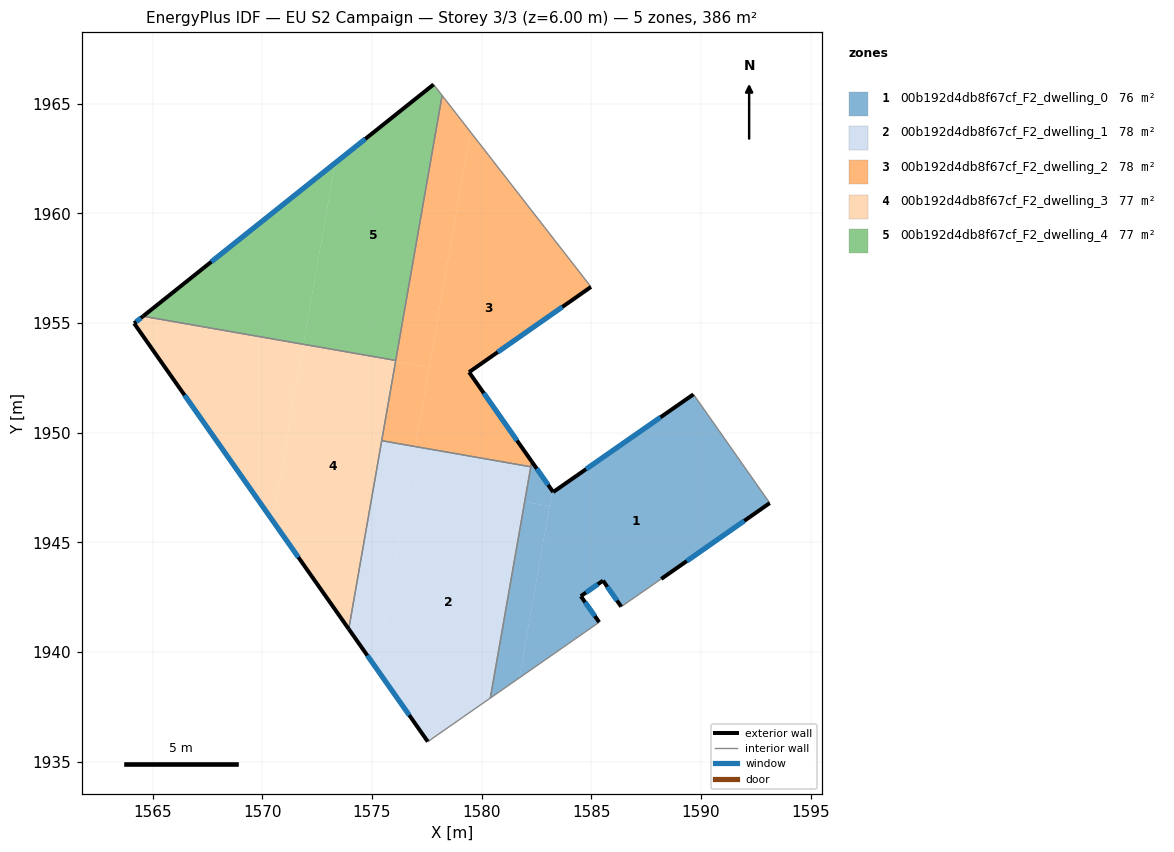
=== STOREY PLAN SPEC (per zone: floor XY polygon, exterior-wall plan segments, windows/doors) ===
zone 1: 00b192d4db8f67cf_F2_dwelling_0  (75.5 m²)
  floor: (1590.84, 1950.07) (1593.14, 1946.79) (1588.19, 1943.33) (1586.36, 1942.07) (1585.53, 1943.25) (1584.52, 1942.55) (1585.36, 1941.36) (1581.73, 1938.83) (1583.22, 1947.35) (1583.26, 1947.29) (1589.66, 1951.75)
  floor: (1583.10, 1946.65) (1581.73, 1938.83) (1580.40, 1937.90) (1581.96, 1946.85)
  floor: (1582.28, 1948.69) (1583.22, 1947.35) (1583.10, 1946.65) (1581.96, 1946.85)
  exterior wall: (1588.19, 1943.33) – (1593.14, 1946.79)  [6.0 m]
    window: (1589.35, 1944.15) – (1591.97, 1945.98)  [5.1 m²]
  exterior wall: (1585.53, 1943.25) – (1586.36, 1942.07)  [1.4 m]
    window: (1585.73, 1942.98) – (1586.17, 1942.35)  [1.2 m²]
  exterior wall: (1584.52, 1942.55) – (1585.53, 1943.25)  [1.2 m]
    window: (1584.76, 1942.71) – (1585.30, 1943.09)  [1.0 m²]
  exterior wall: (1585.36, 1941.36) – (1584.52, 1942.55)  [1.5 m]
    window: (1585.16, 1941.64) – (1584.72, 1942.27)  [1.2 m²]
  exterior wall: (1583.26, 1947.29) – (1582.28, 1948.69)  [1.7 m]
    window: (1583.03, 1947.62) – (1582.51, 1948.36)  [1.4 m²]
  exterior wall: (1589.66, 1951.75) – (1583.26, 1947.29)  [7.8 m]
    window: (1588.16, 1950.70) – (1584.76, 1948.34)  [6.6 m²]
  interior walls: 6
zone 2: 00b192d4db8f67cf_F2_dwelling_1  (77.9 m²)
  floor: (1581.96, 1946.85) (1580.40, 1937.90) (1577.55, 1935.91) (1575.21, 1939.25) (1576.70, 1947.77)
  floor: (1576.98, 1949.37) (1575.21, 1939.25) (1573.94, 1941.05) (1575.44, 1949.63)
  floor: (1582.24, 1948.45) (1581.96, 1946.85) (1576.70, 1947.77) (1576.98, 1949.37)
  exterior wall: (1573.94, 1941.05) – (1577.55, 1935.91)  [6.3 m]
    window: (1574.79, 1939.84) – (1576.70, 1937.12)  [5.3 m²]
  interior walls: 4
zone 3: 00b192d4db8f67cf_F2_dwelling_2  (77.9 m²)
  floor: (1579.49, 1963.72) (1584.99, 1956.65) (1579.43, 1952.76) (1582.28, 1948.69) (1582.24, 1948.45) (1576.98, 1949.37)
  floor: (1578.20, 1965.38) (1579.49, 1963.72) (1577.61, 1952.97) (1576.08, 1953.24)
  floor: (1577.61, 1952.97) (1576.98, 1949.37) (1575.44, 1949.63) (1576.08, 1953.24)
  exterior wall: (1579.43, 1952.76) – (1584.99, 1956.65)  [6.8 m]
    window: (1580.73, 1953.67) – (1583.68, 1955.73)  [5.7 m²]
  exterior wall: (1582.28, 1948.69) – (1579.43, 1952.76)  [5.0 m]
    window: (1581.61, 1949.64) – (1580.10, 1951.80)  [4.2 m²]
  interior walls: 5
zone 4: 00b192d4db8f67cf_F2_dwelling_3  (77.1 m²)
  floor: (1576.08, 1953.24) (1573.94, 1941.05) (1570.47, 1945.99) (1571.86, 1953.98)
  floor: (1571.87, 1954.03) (1570.47, 1945.99) (1564.16, 1954.98) (1564.56, 1955.31)
  floor: (1576.08, 1953.29) (1576.08, 1953.24) (1571.87, 1953.98) (1571.87, 1954.03)
  exterior wall: (1564.16, 1954.98) – (1573.94, 1941.05)  [17.0 m]
    window: (1566.45, 1951.71) – (1571.64, 1944.32)  [14.4 m²]
  exterior wall: (1564.56, 1955.31) – (1564.16, 1954.98)  [0.5 m]
    window: (1564.47, 1955.23) – (1564.25, 1955.06)  [0.4 m²]
  interior walls: 3
zone 5: 00b192d4db8f67cf_F2_dwelling_4  (77.1 m²)
  floor: (1577.81, 1965.88) (1578.20, 1965.38) (1576.08, 1953.29) (1571.87, 1954.03) (1573.32, 1962.29)
  floor: (1573.32, 1962.29) (1571.87, 1954.03) (1564.56, 1955.31)
  exterior wall: (1577.81, 1965.88) – (1564.56, 1955.31)  [16.9 m]
    window: (1574.70, 1963.39) – (1567.67, 1957.79)  [14.3 m²]
  interior walls: 3

=== DERIVED (storey summary) ===
Building: EU S2 Campaign
Storey: 3 of 3  (floor level z = 6.00 m)
Storey gross floor area: 385.6 m²
Zones on this storey: 5
  - 00b192d4db8f67cf_F2_dwelling_0: floor 75.5 m²; exterior wall 19.7 m (59.0 m²); 6 window(s) 16.6 m²; WWR 28.1%
  - 00b192d4db8f67cf_F2_dwelling_1: floor 77.9 m²; exterior wall 6.3 m (18.8 m²); 1 window(s) 5.3 m²; WWR 28.1%
  - 00b192d4db8f67cf_F2_dwelling_2: floor 77.9 m²; exterior wall 11.8 m (35.3 m²); 2 window(s) 9.9 m²; WWR 28.1%
  - 00b192d4db8f67cf_F2_dwelling_3: floor 77.1 m²; exterior wall 17.5 m (52.6 m²); 2 window(s) 14.8 m²; WWR 28.1%
  - 00b192d4db8f67cf_F2_dwelling_4: floor 77.1 m²; exterior wall 16.9 m (50.8 m²); 1 window(s) 14.3 m²; WWR 28.1%
Zone adjacency (shared interzone walls):
  - 00b192d4db8f67cf_F2_dwelling_0 ↔ 00b192d4db8f67cf_F2_dwelling_1
  - 00b192d4db8f67cf_F2_dwelling_0 ↔ 00b192d4db8f67cf_F2_dwelling_2
  - 00b192d4db8f67cf_F2_dwelling_1 ↔ 00b192d4db8f67cf_F2_dwelling_2
  - 00b192d4db8f67cf_F2_dwelling_1 ↔ 00b192d4db8f67cf_F2_dwelling_3
  - 00b192d4db8f67cf_F2_dwelling_2 ↔ 00b192d4db8f67cf_F2_dwelling_3
  - 00b192d4db8f67cf_F2_dwelling_2 ↔ 00b192d4db8f67cf_F2_dwelling_4
  - 00b192d4db8f67cf_F2_dwelling_3 ↔ 00b192d4db8f67cf_F2_dwelling_4